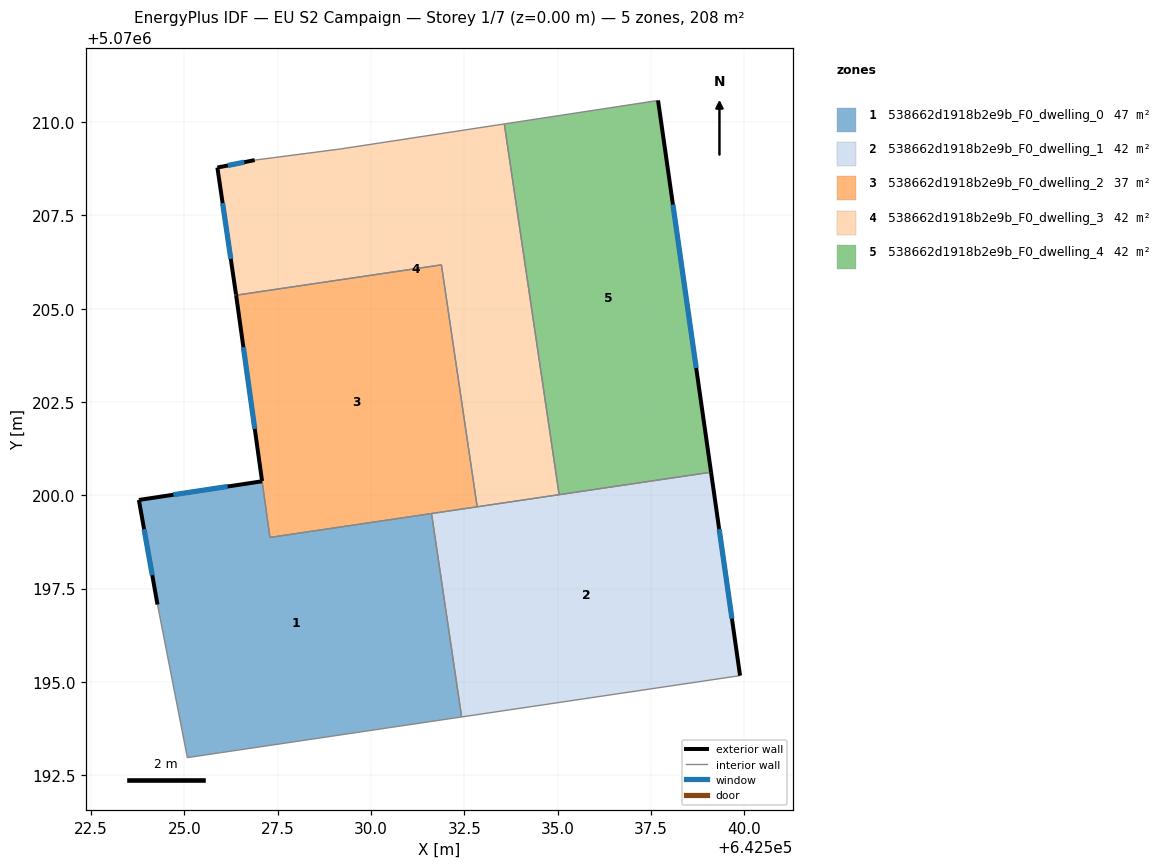
=== STOREY PLAN SPEC (per zone: floor XY polygon, exterior-wall plan segments, windows/doors) ===
zone 1: 538662d1918b2e9b_F0_dwelling_0  (46.6 m²)
  floor: (642531.62, 5070199.51) (642532.43, 5070194.06) (642525.08, 5070192.97) (642524.28, 5070197.07) (642523.78, 5070199.88) (642527.08, 5070200.38) (642527.29, 5070198.87)
  exterior wall: (642527.08, 5070200.38) – (642523.78, 5070199.88)  [3.3 m]
    window: (642526.16, 5070200.24) – (642524.70, 5070200.02)  [1.9 m²]
  exterior wall: (642523.78, 5070199.88) – (642524.28, 5070197.07)  [2.8 m]
    window: (642523.92, 5070199.09) – (642524.14, 5070197.86)  [1.7 m²]
  interior walls: 5
zone 2: 538662d1918b2e9b_F0_dwelling_1  (41.6 m²)
  floor: (642539.11, 5070200.62) (642539.89, 5070195.17) (642532.43, 5070194.06) (642531.62, 5070199.51)
  exterior wall: (642539.89, 5070195.17) – (642539.11, 5070200.62)  [5.5 m]
    window: (642539.67, 5070196.70) – (642539.33, 5070199.09)  [3.2 m²]
  interior walls: 5
zone 3: 538662d1918b2e9b_F0_dwelling_2  (36.6 m²)
  floor: (642531.89, 5070206.18) (642532.84, 5070199.69) (642527.30, 5070198.87) (642526.39, 5070205.36)
  exterior wall: (642526.39, 5070205.36) – (642527.08, 5070200.38)  [5.0 m]
    window: (642526.58, 5070203.97) – (642526.89, 5070201.78)  [2.9 m²]
  interior walls: 5
zone 4: 538662d1918b2e9b_F0_dwelling_3  (41.6 m²)
  floor: (642533.57, 5070209.95) (642535.04, 5070200.02) (642532.84, 5070199.69) (642531.89, 5070206.18) (642526.39, 5070205.36) (642526.38, 5070205.38) (642525.88, 5070208.78) (642526.88, 5070208.98) (642529.19, 5070209.28)
  exterior wall: (642526.38, 5070205.38) – (642526.39, 5070205.36)  [0.0 m]
  exterior wall: (642525.88, 5070208.78) – (642526.38, 5070205.38)  [3.4 m]
    window: (642526.02, 5070207.83) – (642526.24, 5070206.33)  [2.0 m²]
  exterior wall: (642526.88, 5070208.98) – (642525.88, 5070208.78)  [1.0 m]
    window: (642526.60, 5070208.93) – (642526.16, 5070208.84)  [0.6 m²]
  interior walls: 6
zone 5: 538662d1918b2e9b_F0_dwelling_4  (41.6 m²)
  floor: (642537.69, 5070210.58) (642539.11, 5070200.62) (642535.04, 5070200.02) (642533.57, 5070209.95)
  exterior wall: (642539.11, 5070200.62) – (642537.69, 5070210.58)  [10.1 m]
    window: (642538.71, 5070203.41) – (642538.09, 5070207.79)  [5.8 m²]
  interior walls: 3

=== DERIVED (storey summary) ===
Building: EU S2 Campaign
Storey: 1 of 7  (floor level z = 0.00 m)
Storey gross floor area: 208.1 m²
Zones on this storey: 5
  - 538662d1918b2e9b_F0_dwelling_0: floor 46.6 m²; exterior wall 6.2 m (18.6 m²); 2 window(s) 3.6 m²; WWR 19.3%
  - 538662d1918b2e9b_F0_dwelling_1: floor 41.6 m²; exterior wall 5.5 m (16.5 m²); 1 window(s) 3.2 m²; WWR 19.3%
  - 538662d1918b2e9b_F0_dwelling_2: floor 36.6 m²; exterior wall 5.0 m (15.1 m²); 1 window(s) 2.9 m²; WWR 19.3%
  - 538662d1918b2e9b_F0_dwelling_3: floor 41.6 m²; exterior wall 4.5 m (13.4 m²); 2 window(s) 2.6 m²; WWR 19.2%
  - 538662d1918b2e9b_F0_dwelling_4: floor 41.6 m²; exterior wall 10.1 m (30.2 m²); 1 window(s) 5.8 m²; WWR 19.3%
Zone adjacency (shared interzone walls):
  - 538662d1918b2e9b_F0_dwelling_0 ↔ 538662d1918b2e9b_F0_dwelling_1
  - 538662d1918b2e9b_F0_dwelling_0 ↔ 538662d1918b2e9b_F0_dwelling_2
  - 538662d1918b2e9b_F0_dwelling_1 ↔ 538662d1918b2e9b_F0_dwelling_2
  - 538662d1918b2e9b_F0_dwelling_1 ↔ 538662d1918b2e9b_F0_dwelling_3
  - 538662d1918b2e9b_F0_dwelling_1 ↔ 538662d1918b2e9b_F0_dwelling_4
  - 538662d1918b2e9b_F0_dwelling_2 ↔ 538662d1918b2e9b_F0_dwelling_3
  - 538662d1918b2e9b_F0_dwelling_3 ↔ 538662d1918b2e9b_F0_dwelling_4